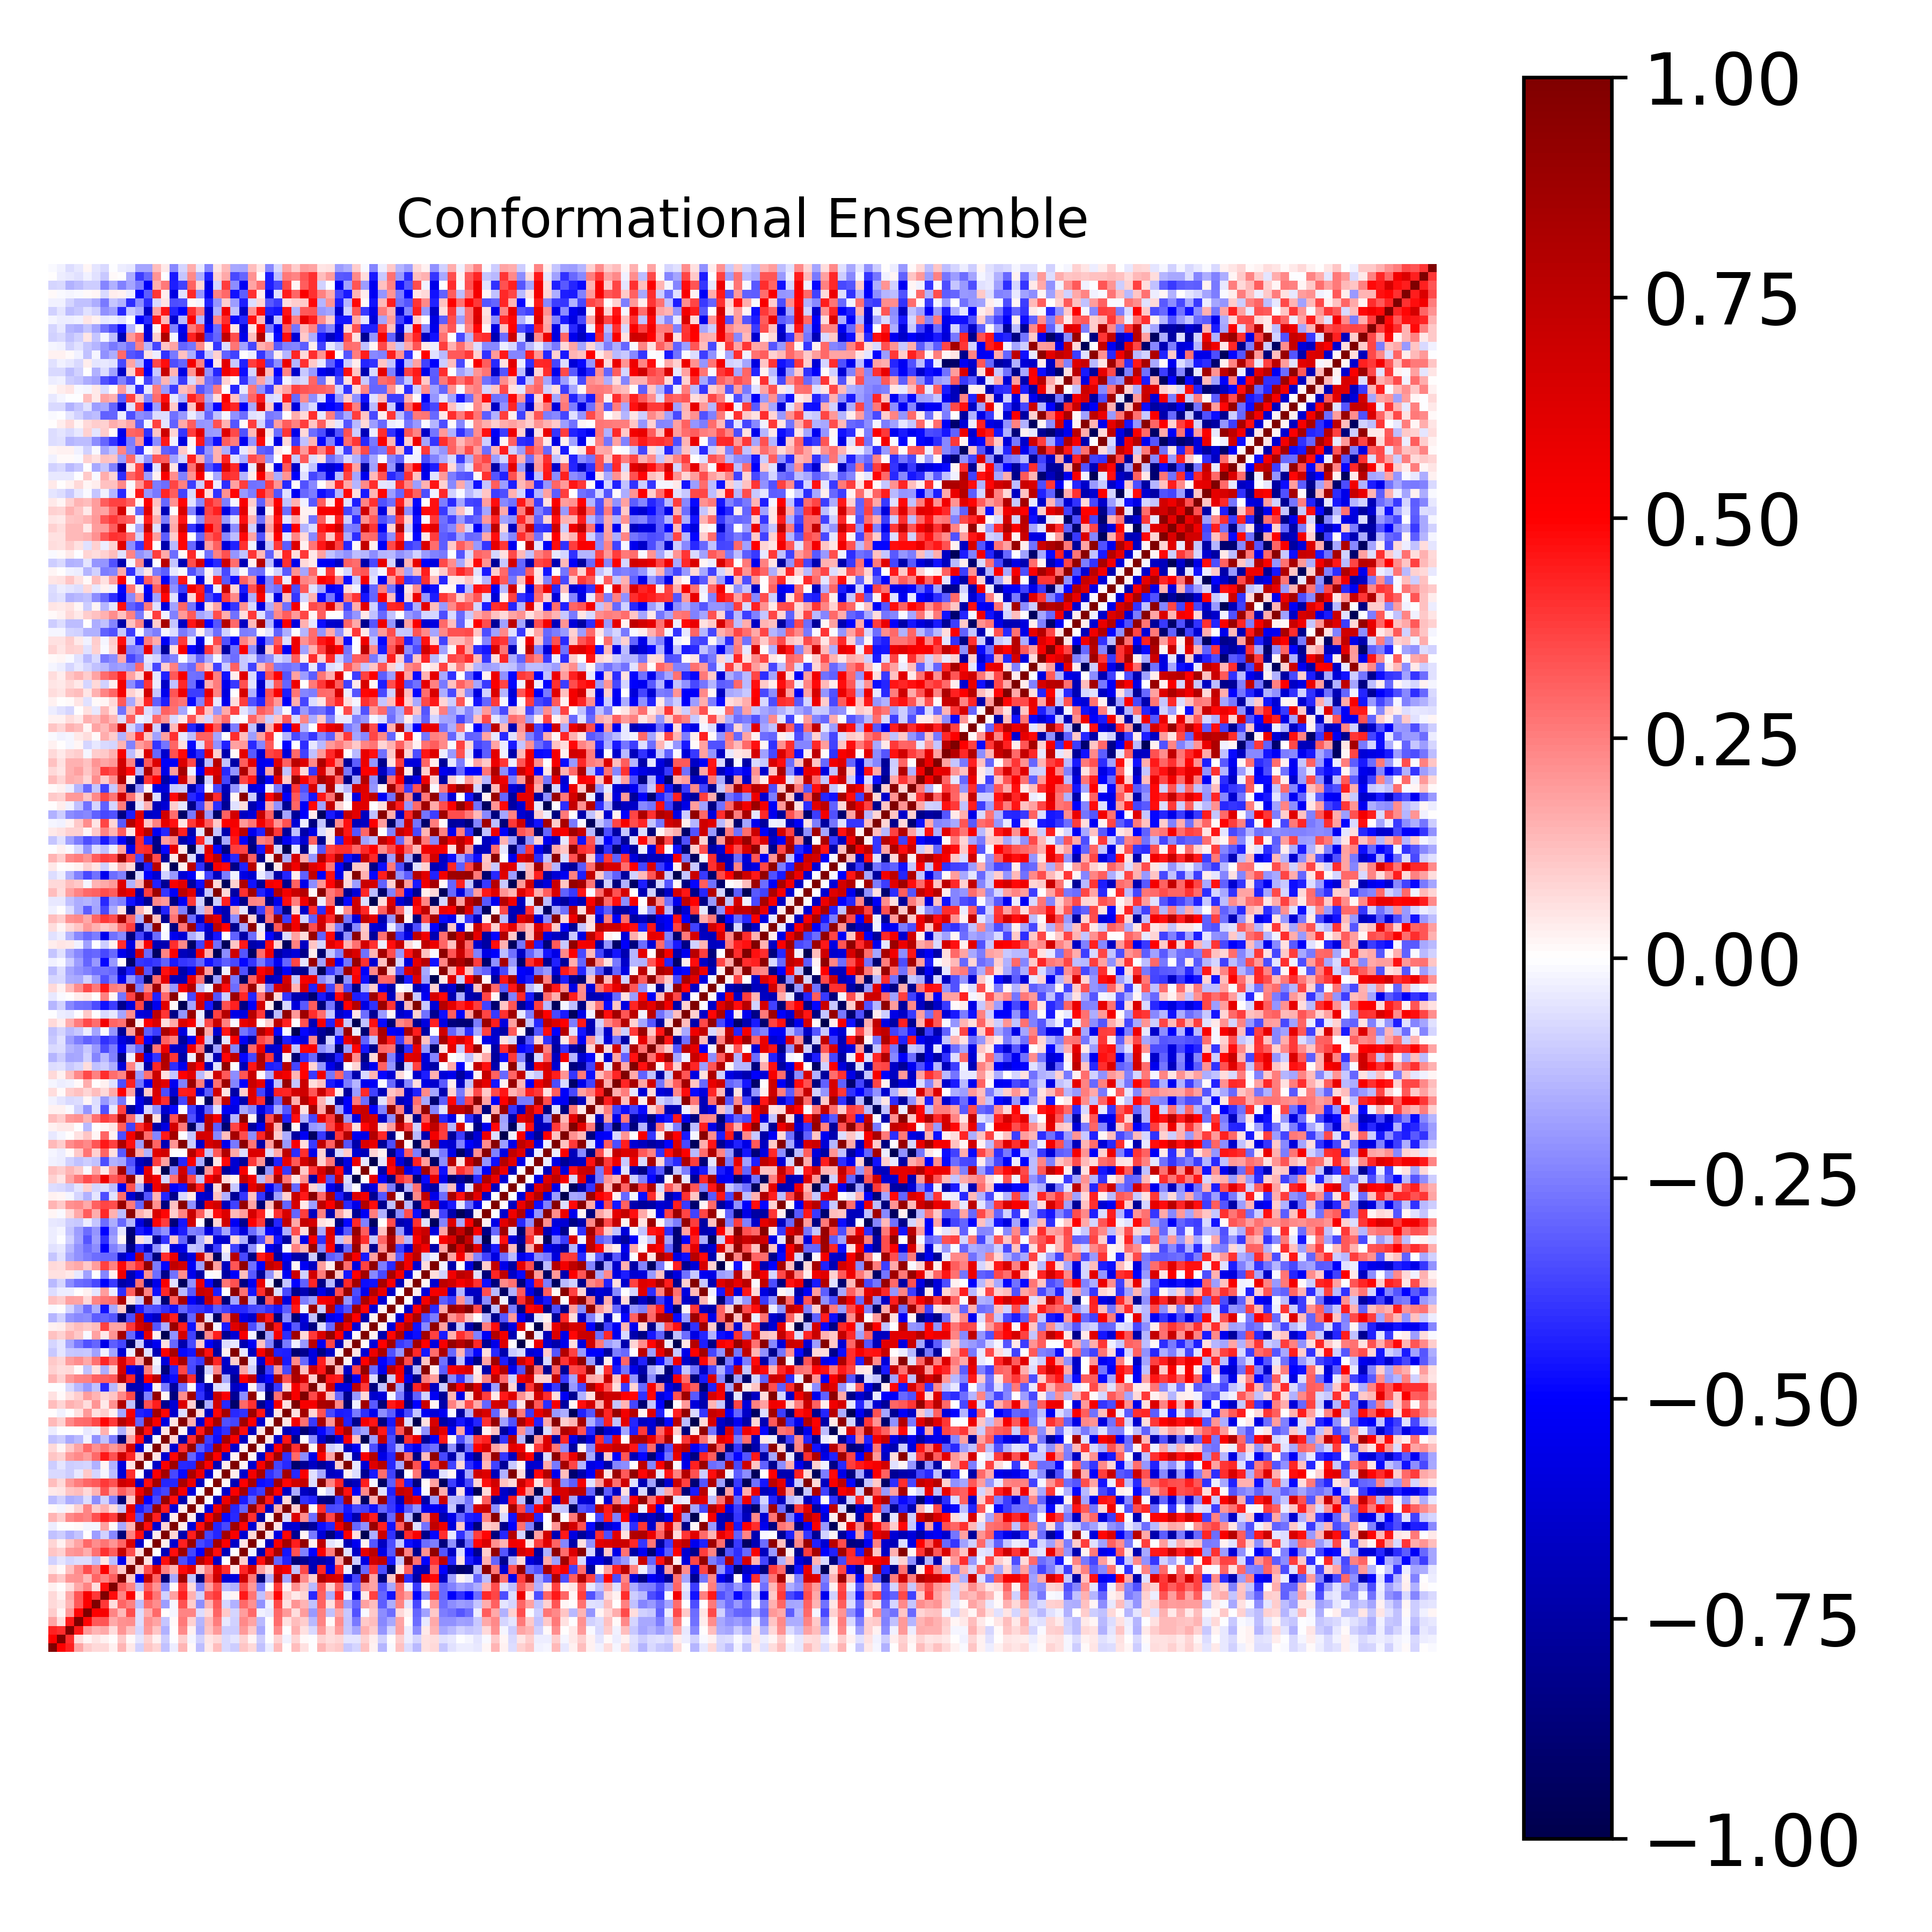

The table this chart was drawn from, first rows:
1.000000000000000000e+00, 5.008695883980481822e-01, 4.312160402878200127e-01, 1.788969896051028075e-01, 1.014211787464951303e-01, 7.549805439789150641e-02, 7.399867691133678316e-02, 2.766623064594115125e-02, 1.420159768507585074e-01, 4.511282362918143940e-02, -9.223392971170205068e-02, 1.135295300569974103e-01, 7.839280444296986561e-02, -1.205680094119213203e-01, -3.457074078564344871e-02, 1.439526418096713223e-01, 1.506555813313158708e-02, -1.325042848874126988e-01, 4.469922771213716978e-02, 1.301039539122323674e-01, -7.134472706892200367e-02, -9.753637410624159398e-02, 1.094026188538231442e-01, 7.065631127460225702e-02
5.008695883980481822e-01, 1.000000000000000000e+00, 4.123284956470720242e-01, 6.700184636758006740e-02, 1.930214962312775881e-02, 4.790062126662645442e-02, 2.397077493434559073e-02, 5.151029575270600798e-03, 1.046249381267170681e-01, 8.447820189945200176e-03, -4.828894703539230587e-02, 9.026421971254777743e-02, 2.594731911934643892e-02, -9.567877743279566694e-02, -2.331711248963447714e-03, 9.820521826929255738e-02, -2.098389228576678575e-02, -9.140993569624790427e-02, 5.164084239345294314e-02, 7.340466485694707721e-02, -7.508751706397866210e-02, -5.231113407700644508e-02, 8.738103107312789053e-02, 2.050696878943408796e-02
4.312160402878200127e-01, 4.123284956470720242e-01, 1.000000000000000000e+00, 4.516689045132845082e-01, 2.029858794721120518e-01, 1.443845105562102937e-01, 1.696316501372081564e-01, 6.451763350756029025e-02, 2.043778936157384096e-01, 1.209524939441797425e-01, -8.507687007283434855e-02, 1.958021299033913531e-01, 1.160630543594255021e-01, -1.546649311645321434e-01, 2.453299104210034196e-03, 2.301314526303591679e-01, 2.366805340479434527e-02, -1.639768851484197654e-01, 1.123350017756109265e-01, 1.978298360303687442e-01, -9.860527250362281781e-02, -9.949972221263675420e-02, 2.022728608184724275e-01, 1.074765296552297050e-01
1.788969896051028075e-01, 6.700184636758006740e-02, 4.516689045132845082e-01, 1.000000000000000000e+00, 4.843915524291586561e-01, 3.244032879915834111e-01, 3.326068886549280457e-01, 1.712129455835338376e-01, 2.151033597137019804e-01, 2.212876377531887151e-01, -7.019938792144489459e-02, 2.164309825062507298e-01, 1.786746983192632199e-01, -1.168013397350443211e-01, 1.481388689794595030e-02, 2.637315424786581541e-01, 8.992546723056374369e-02, -1.409874023344802052e-01, 1.285192359088041525e-01, 2.510491786377392343e-01, -4.495592256945676879e-02, -8.944993643184022403e-02, 2.324769975907832742e-01, 1.730555009801719724e-01
1.014211787464951303e-01, 1.930214962312775881e-02, 2.029858794721120518e-01, 4.843915524291586561e-01, 1.000000000000000000e+00, 5.041614233854673222e-01, 5.306881220375919694e-01, 2.369548788955523899e-01, 1.365077330228440522e-01, 3.445354203073177635e-01, -6.413114014473403346e-02, 1.571344239639945461e-01, 2.891040410657902404e-01, 4.339510458043470756e-03, -1.612198468719400549e-02, 2.417536909949588586e-01, 2.353296020045282932e-01, -6.510185517733739491e-02, 7.098619510211727490e-02, 2.999361478594785857e-01, 1.071709190776080067e-01, -8.114163884962682927e-02, 1.915181214651657804e-01, 2.911279844454748855e-01
7.549805439789150641e-02, 4.790062126662645442e-02, 1.443845105562102937e-01, 3.244032879915834111e-01, 5.041614233854673222e-01, 1.000000000000000000e+00, 3.886211718478679855e-01, 6.718779095870890117e-02, 2.981675156618244782e-01, 2.431286852064227511e-01, -1.311442081868639253e-01, 2.750176299728631091e-01, 2.220483570713402410e-01, -1.897774465340379413e-01, -1.697164887309101852e-02, 3.398392971554654030e-01, 9.988019618469440308e-02, -2.234709764231337659e-01, 1.415290640138313349e-01, 3.246825025551734467e-01, -8.444458759257061908e-02, -1.550988003586833974e-01, 2.901250563759026901e-01, 2.145311673692104903e-01
7.399867691133678316e-02, 2.397077493434559073e-02, 1.696316501372081564e-01, 3.326068886549280457e-01, 5.306881220375919694e-01, 3.886211718478679855e-01, 1.000000000000000000e+00, 4.706906688546538819e-01, 2.354881853338353370e-01, 5.027075729024300665e-01, 5.397943097650298450e-02, 4.021345007937071614e-01, 2.710314248983682894e-01, -8.643041696370097615e-02, 1.835868569478910917e-01, 4.352496881755993918e-01, 1.546760321791404713e-01, -9.243660332018290016e-02, 3.302787320892167644e-01, 3.845238888513192732e-01, -1.984416774238626988e-02, 1.618037977817040132e-02, 4.483043283656933942e-01, 2.680735097402802691e-01
2.766623064594115125e-02, 5.151029575270600798e-03, 6.451763350756029025e-02, 1.712129455835338376e-01, 2.369548788955523899e-01, 6.718779095870890117e-02, 4.706906688546538819e-01, 1.000000000000000000e+00, 3.200287685351575484e-01, 2.365568843581988268e-01, -1.273315089784076981e-01, 3.138885893554572148e-01, 2.083437319453481096e-01, -2.306824102579291824e-01, 9.547234996393719197e-03, 3.793765726561751928e-01, 6.813968035059841943e-02, -2.470514413473588189e-01, 1.851227995785752478e-01, 3.368061768787736776e-01, -1.279925711940789190e-01, -1.524511742881462795e-01, 3.384743441604343706e-01, 2.015153609095255982e-01
1.420159768507585074e-01, 1.046249381267170681e-01, 2.043778936157384096e-01, 2.151033597137019804e-01, 1.365077330228440522e-01, 2.981675156618244782e-01, 2.354881853338353370e-01, 3.200287685351575484e-01, 1.000000000000000000e+00, 1.034802871706475003e-01, -5.432118761164997922e-01, 7.268116790986063336e-01, 3.038854071459498041e-01, -8.697210293556200122e-01, -1.655753452989231489e-01, 8.599375184640851710e-01, -1.096783985318518367e-01, -8.785123913254596628e-01, 3.198073619380787935e-01, 6.922768695604524236e-01, -6.125282071639878145e-01, -5.912554646173112660e-01, 6.901853500133040553e-01, 2.617236361447243809e-01
4.511282362918143940e-02, 8.447820189945200176e-03, 1.209524939441797425e-01, 2.212876377531887151e-01, 3.445354203073177635e-01, 2.431286852064227511e-01, 5.027075729024300665e-01, 2.365568843581988268e-01, 1.034802871706475003e-01, 1.000000000000000000e+00, 9.582164884352473155e-02, 3.440349058438553764e-01, 6.478006296659509777e-01, 2.436777765711974630e-01, 1.454392050305356177e-01, 4.799946451576023176e-01, 6.058689305790798674e-01, 1.028005061539800785e-01, 2.489505499926042142e-01, 6.175976764165076460e-01, 4.064850956730950982e-01, 5.273850873190605304e-02, 4.266244929365544669e-01, 6.580530819805258114e-01
-9.223392971170205068e-02, -4.828894703539230587e-02, -8.507687007283434855e-02, -7.019938792144489459e-02, -6.413114014473403346e-02, -1.311442081868639253e-01, 5.397943097650298450e-02, -1.273315089784076981e-01, -5.432118761164997922e-01, 9.582164884352473155e-02, 1.000000000000000000e+00, 6.068383591291333368e-02, -6.474217290583745843e-01, 4.692664037972760216e-01, 8.992818629967517241e-01, -3.489644178831792232e-01, -4.389799756725701885e-01, 7.891195732882083647e-01, 5.690269254893440820e-01, -6.495174634069990072e-01, -5.814951511170743381e-03, 9.845500088105417769e-01, 9.534190215412338687e-02, -6.197029132504991988e-01
1.135295300569974103e-01, 9.026421971254777743e-02, 1.958021299033913531e-01, 2.164309825062507298e-01, 1.571344239639945461e-01, 2.750176299728631091e-01, 4.021345007937071614e-01, 3.138885893554572148e-01, 7.268116790986063336e-01, 3.440349058438553764e-01, 6.068383591291333368e-02, 1.000000000000000000e+00, 2.270463217117615028e-03, -6.928547644222547985e-01, 4.694260516224235680e-01, 8.781242712093778602e-01, -3.610483512063887290e-01, -4.925227147130017413e-01, 8.426109967725479155e-01, 4.734758670967737504e-01, -6.948829054548237849e-01, -5.687133494819686559e-03, 9.817705757113878162e-01, -2.730384182398249218e-02
7.839280444296986561e-02, 2.594731911934643892e-02, 1.160630543594255021e-01, 1.786746983192632199e-01, 2.891040410657902404e-01, 2.220483570713402410e-01, 2.710314248983682894e-01, 2.083437319453481096e-01, 3.038854071459498041e-01, 6.478006296659509777e-01, -6.474217290583745843e-01, 2.270463217117615028e-03, 1.000000000000000000e+00, 3.166020367172029532e-02, -6.301658338738965748e-01, 4.350962347168864652e-01, 8.980155681623572805e-01, -3.571545217700585195e-01, -3.986029384441251988e-01, 8.566664594931633347e-01, 5.049628845448956849e-01, -6.520299945154055532e-01, 5.030084167026557113e-02, 9.875771613750790046e-01
-1.205680094119213203e-01, -9.567877743279566694e-02, -1.546649311645321434e-01, -1.168013397350443211e-01, 4.339510458043470756e-03, -1.897774465340379413e-01, -8.643041696370097615e-02, -2.306824102579291824e-01, -8.697210293556200122e-01, 2.436777765711974630e-01, 4.692664037972760216e-01, -6.928547644222547985e-01, 3.166020367172029532e-02, 1.000000000000000000e+00, 8.435451113435780968e-02, -7.200033196538693225e-01, 4.437144252455099691e-01, 8.959224885192857979e-01, -3.635855086756200061e-01, -4.223523471730452616e-01, 8.557780018052175697e-01, 5.163006710308056801e-01, -6.285254727794526985e-01, 7.503771687194325801e-02
-3.457074078564344871e-02, -2.331711248963447714e-03, 2.453299104210034196e-03, 1.481388689794595030e-02, -1.612198468719400549e-02, -1.697164887309101852e-02, 1.835868569478910917e-01, 9.547234996393719197e-03, -1.655753452989231489e-01, 1.454392050305356177e-01, 8.992818629967517241e-01, 4.694260516224235680e-01, -6.301658338738965748e-01, 8.435451113435780968e-02, 1.000000000000000000e+00, 3.796404015820133843e-02, -6.070606180184894285e-01, 4.722610649243011438e-01, 8.607140497241979604e-01, -4.220651740414708697e-01, -3.526579231330806974e-01, 8.682301621234637112e-01, 4.850484731972195540e-01, -6.229499829147632228e-01
1.439526418096713223e-01, 9.820521826929255738e-02, 2.301314526303591679e-01, 2.637315424786581541e-01, 2.417536909949588586e-01, 3.398392971554654030e-01, 4.352496881755993918e-01, 3.793765726561751928e-01, 8.599375184640851710e-01, 4.799946451576023176e-01, -3.489644178831792232e-01, 8.781242712093778602e-01, 4.350962347168864652e-01, -7.200033196538693225e-01, 3.796404015820133843e-02, 1.000000000000000000e+00, 3.225150348555110014e-02, -7.262476039066857458e-01, 5.173776210219408478e-01, 8.222468784980225820e-01, -4.803445070828378238e-01, -4.156696971947618224e-01, 8.800794836906279395e-01, 4.007613214646482680e-01
1.506555813313158708e-02, -2.098389228576678575e-02, 2.366805340479434527e-02, 8.992546723056374369e-02, 2.353296020045282932e-01, 9.988019618469440308e-02, 1.546760321791404713e-01, 6.813968035059841943e-02, -1.096783985318518367e-01, 6.058689305790798674e-01, -4.389799756725701885e-01, -3.610483512063887290e-01, 8.980155681623572805e-01, 4.437144252455099691e-01, -6.070606180184894285e-01, 3.225150348555110014e-02, 1.000000000000000000e+00, 3.392371428913127512e-02, -5.978213637540497061e-01, 5.643498474164868606e-01, 8.248819019848208089e-01, -4.219045429043802864e-01, -2.991616465274270498e-01, 9.124280211963389231e-01
-1.325042848874126988e-01, -9.140993569624790427e-02, -1.639768851484197654e-01, -1.409874023344802052e-01, -6.510185517733739491e-02, -2.234709764231337659e-01, -9.243660332018290016e-02, -2.470514413473588189e-01, -8.785123913254596628e-01, 1.028005061539800785e-01, 7.891195732882083647e-01, -4.925227147130017413e-01, -3.571545217700585195e-01, 8.959224885192857979e-01, 4.722610649243011438e-01, -7.262476039066857458e-01, 3.392371428913127512e-02, 1.000000000000000000e+00, -1.332898564808648531e-02, -6.785778516454679110e-01, 5.548415325274664855e-01, 8.289354299948905602e-01, -4.464079974322461286e-01, -3.178010269372728014e-01
4.469922771213716978e-02, 5.164084239345294314e-02, 1.123350017756109265e-01, 1.285192359088041525e-01, 7.098619510211727490e-02, 1.415290640138313349e-01, 3.302787320892167644e-01, 1.851227995785752478e-01, 3.198073619380787935e-01, 2.489505499926042142e-01, 5.690269254893440820e-01, 8.426109967725479155e-01, -3.986029384441251988e-01, -3.635855086756200061e-01, 8.607140497241979604e-01, 5.173776210219408478e-01, -5.978213637540497061e-01, -1.332898564808648531e-02, 1.000000000000000000e+00, 4.904394160625041767e-04, -6.361842409885429817e-01, 5.118870427955592994e-01, 8.486333688367739825e-01, -4.151564359008902416e-01
1.301039539122323674e-01, 7.340466485694707721e-02, 1.978298360303687442e-01, 2.510491786377392343e-01, 2.999361478594785857e-01, 3.246825025551734467e-01, 3.845238888513192732e-01, 3.368061768787736776e-01, 6.922768695604524236e-01, 6.175976764165076460e-01, -6.495174634069990072e-01, 4.734758670967737504e-01, 8.566664594931633347e-01, -4.223523471730452616e-01, -4.220651740414708697e-01, 8.222468784980225820e-01, 5.643498474164868606e-01, -6.785778516454679110e-01, 4.904394160625041767e-04, 1.000000000000000000e+00, 1.953373663730613788e-02, -6.957606574174406422e-01, 5.008171598785248202e-01, 8.369904503411565999e-01
-7.134472706892200367e-02, -7.508751706397866210e-02, -9.860527250362281781e-02, -4.495592256945676879e-02, 1.071709190776080067e-01, -8.444458759257061908e-02, -1.984416774238626988e-02, -1.279925711940789190e-01, -6.125282071639878145e-01, 4.064850956730950982e-01, -5.814951511170743381e-03, -6.948829054548237849e-01, 5.049628845448956849e-01, 8.557780018052175697e-01, -3.526579231330806974e-01, -4.803445070828378238e-01, 8.248819019848208089e-01, 5.548415325274664855e-01, -6.361842409885429817e-01, 1.953373663730613788e-02, 1.000000000000000000e+00, 3.863657240757178285e-02, -6.336487336581860808e-01, 5.423083295320439978e-01
-9.753637410624159398e-02, -5.231113407700644508e-02, -9.949972221263675420e-02, -8.944993643184022403e-02, -8.114163884962682927e-02, -1.550988003586833974e-01, 1.618037977817040132e-02, -1.524511742881462795e-01, -5.912554646173112660e-01, 5.273850873190605304e-02, 9.845500088105417769e-01, -5.687133494819686559e-03, -6.520299945154055532e-01, 5.163006710308056801e-01, 8.682301621234637112e-01, -4.156696971947618224e-01, -4.219045429043802864e-01, 8.289354299948905602e-01, 5.118870427955592994e-01, -6.957606574174406422e-01, 3.863657240757178285e-02, 1.000000000000000000e+00, 2.123548635071482657e-02, -6.338322213550779960e-01
1.094026188538231442e-01, 8.738103107312789053e-02, 2.022728608184724275e-01, 2.324769975907832742e-01, 1.915181214651657804e-01, 2.901250563759026901e-01, 4.483043283656933942e-01, 3.384743441604343706e-01, 6.901853500133040553e-01, 4.266244929365544669e-01, 9.534190215412338687e-02, 9.817705757113878162e-01, 5.030084167026557113e-02, -6.285254727794526985e-01, 4.850484731972195540e-01, 8.800794836906279395e-01, -2.991616465274270498e-01, -4.464079974322461286e-01, 8.486333688367739825e-01, 5.008171598785248202e-01, -6.336487336581860808e-01, 2.123548635071482657e-02, 1.000000000000000000e+00, 2.042981917605220243e-02
7.065631127460225702e-02, 2.050696878943408796e-02, 1.074765296552297050e-01, 1.730555009801719724e-01, 2.911279844454748855e-01, 2.145311673692104903e-01, 2.680735097402802691e-01, 2.015153609095255982e-01, 2.617236361447243809e-01, 6.580530819805258114e-01, -6.197029132504991988e-01, -2.730384182398249218e-02, 9.875771613750790046e-01, 7.503771687194325801e-02, -6.229499829147632228e-01, 4.007613214646482680e-01, 9.124280211963389231e-01, -3.178010269372728014e-01, -4.151564359008902416e-01, 8.369904503411565999e-01, 5.423083295320439978e-01, -6.338322213550779960e-01, 2.042981917605220243e-02, 1.000000000000000000e+00
-1.243397700309644971e-01, -9.779702773395322624e-02, -1.703951480759877679e-01, -1.395891890099322796e-01, -2.519373920611793147e-02, -2.139328416022495682e-01, -1.245801597281021994e-01, -2.540529844957596373e-01, -8.819688286137727928e-01, 1.823331724192499281e-01, 4.695751345926284515e-01, -7.157909615789453950e-01, -1.127403820814792262e-02, 9.876626908653736159e-01, 8.112017026740976633e-02, -7.555234446005484328e-01, 4.064815421072623391e-01, 9.001240654733032587e-01, -3.799384470984387696e-01, -4.694079269425233125e-01, 8.404983811325947851e-01, 5.245981596151378934e-01, -6.674726537602434506e-01, 2.879403966824372815e-02
-3.574003162184582333e-02, -2.953404915484233312e-03, -3.176364363569954621e-03, 1.880198267829617234e-03, -4.122036224058642229e-02, -2.721250019426130554e-02, 1.532011359184994315e-01, 1.207415717916676288e-03, -1.560932484120964581e-01, 7.565875279938717723e-02, 8.871392917282117097e-01, 4.619090263392470197e-01, -6.753069141216493376e-01, 5.025241544482421385e-02, 9.882854696321776711e-01, 2.197592634735220582e-02, -6.584102427600265761e-01, 4.505518430632250437e-01, 8.568848181664306951e-01, -4.580010470958632562e-01, -4.006047260876814398e-01, 8.640576972766554897e-01, 4.750424668137170903e-01, -6.775905132733741620e-01
1.382043389283694745e-01, 9.190637091726737429e-02, 2.307477601282632573e-01, 2.822543538307030198e-01, 2.894041181145250996e-01, 3.547475860916686763e-01, 4.871991545969390214e-01, 3.877054352385586600e-01, 7.823466979364722684e-01, 6.194712246165697822e-01, -2.970538273893886250e-01, 8.387730301875278016e-01, 5.207634175706091773e-01, -5.856640016170530094e-01, 5.456195521536540138e-02, 9.751774251046241293e-01, 1.572481607682313098e-01, -6.251295281630186995e-01, 4.991392518770975117e-01, 8.564781790404016881e-01, -3.402734659401307482e-01, -3.670402118770547117e-01, 8.636474255003742106e-01, 4.960415159905406379e-01
3.005648634892836308e-03, -2.694913344868351060e-02, -7.591107269493359202e-04, 5.640619598058631279e-02, 2.008100336302398869e-01, 5.833767750884113340e-02, 9.459767799779290887e-02, 2.588560778497981524e-02, -1.787523911731997150e-01, 5.270243701113936918e-01, -4.371392012734214294e-01, -4.551425192089215144e-01, 8.521814421848663557e-01, 4.880590297018042589e-01, -6.397511762263707880e-01, -6.588241944506564862e-02, 9.842962319027092066e-01, 7.558980262376693848e-02, -6.704546617407715070e-01, 4.860020074965251125e-01, 8.580710095496647538e-01, -4.149673424747165607e-01, -4.004412716191828037e-01, 8.753462991457010567e-01
1.288161191370373049e-01, 8.454549624635769589e-02, 1.487775581485679122e-01, 1.282499244487864953e-01, 6.789490163857679617e-02, 2.040637345289656457e-01, 4.509239524412703842e-02, 2.132266101940907543e-01, 8.083949054620094277e-01, -1.210274228536088459e-01, -8.764119454751450045e-01, 3.384776761842013260e-01, 4.392802574760114598e-01, -8.067799129970927297e-01, -6.168702037141962080e-01, 6.299738024751395660e-01, 9.003600559625868360e-02, -9.735227741153729131e-01, -1.635424142252217827e-01, 6.816205482667585525e-01, -4.198392930450641214e-01, -9.081420942180921108e-01, 2.944930060830819318e-01, 4.051592825800572339e-01
5.895087091668941431e-02, 1.281201174153291655e-02, 6.198855441715862141e-02, 9.957810393401425597e-02, 1.886227443381087165e-01, 1.422386446802551829e-01, 8.108436316988736070e-02, 1.163853262885794493e-01, 2.290288183294456326e-01, 3.550115825961616678e-01, -8.005413463057726720e-01, -2.437057737253194856e-01, 9.168371273637135888e-01, 2.276617586502709470e-02, -8.525613883134326443e-01, 2.254221116806770786e-01, 8.646194224525044492e-01, -4.061078104451227300e-01, -6.655832922993869527e-01, 7.189236848427257298e-01, 5.195672326608750113e-01, -7.933960057773126184e-01, -2.197099409416655158e-01, 9.156275935364545093e-01
-6.796116396869421490e-03, -6.771469725795560383e-03, -7.193650076822943884e-02, -1.389431294586638554e-01, -1.961235556850738637e-01, -1.221399115959626441e-01, -4.177569974804543618e-01, -1.374409739282270726e-01, 9.215733185080950129e-02, -7.039190689473295848e-01, -6.914944084935870094e-01, -4.932610825477685146e-01, 2.612544145656606545e-02, -2.631679231227165294e-01, -7.713867831696800126e-01, -2.823130395056778208e-01, 1.478629462323234264e-02, -4.356581831143950811e-01, -7.192843242163654560e-01, -6.843973051035986965e-02, -5.773368132190243723e-02, -6.562643527722074044e-01, -5.586367838951988851e-01, 1.729302820354764597e-02
1.428010324922544261e-01, 8.669001633981530952e-02, 2.010578645165339295e-01, 2.346498079012696858e-01, 2.425636660417303803e-01, 3.106105300253486634e-01, 3.107899181042108050e-01, 3.271621997680717042e-01, 8.001342311370992499e-01, 4.234265653730225898e-01, -7.417015760650309542e-01, 5.100828899378295755e-01, 7.519012541487395396e-01, -6.063371874889564861e-01, -4.698461922410274716e-01, 8.451453533805843854e-01, 4.070280500318916861e-01, -8.293740886492606545e-01, 1.914746644610374133e-03, 9.602717816769628101e-01, -1.667995515111376781e-01, -7.889020049532929901e-01, 5.140338374234496577e-01, 7.247510543258234295e-01
8.649948212150927740e-02, 6.567004741349671826e-02, 7.232768719632214072e-02, 9.285541756555645843e-03, -1.223849347752682670e-01, 5.857952173426875242e-02, -1.622083846663562867e-01, 8.948021078804632711e-02, 6.660260021210513415e-01, -5.623293894143646110e-01, -6.655989389244421073e-01, 2.513583089687270178e-01, -5.262300724976055888e-02, -8.595982514529516560e-01, -4.284572355224529061e-01, 3.613073218437876655e-01, -3.539833037963712181e-01, -8.598644684526236537e-01, -8.411689841583314120e-02, 2.371779589486460449e-01, -6.773204839475633898e-01, -6.830187543746744083e-01, 1.722857397740551189e-01, -8.847844991871108011e-02
1.034470865592437699e-01, 8.359602738929713950e-02, 1.876068941537164525e-01, 2.201851984247078509e-01, 1.700074933091462182e-01, 2.751393377314946265e-01, 4.275619392365556104e-01, 3.064978641036345541e-01, 6.449205437574565547e-01, 4.052984703792614218e-01, 1.721589939444094497e-01, 9.752016957358350391e-01, -2.042908513457310574e-02, -5.962686737564414363e-01, 5.518456000799750738e-01, 8.358276916765128295e-01, -3.508538303583543794e-01, -3.840764073295133141e-01, 8.839016157838900378e-01, 4.285103820655526974e-01, -6.424848908786061630e-01, 9.957320646946951626e-02, 9.814468832288131273e-01, -4.736480791345710345e-02
-1.049899631017781887e-01, -5.427822220199352704e-02, -1.087307157279766845e-01, -1.142932489542848457e-01, -1.056236113951999206e-01, -1.809712800144783751e-01, -2.947147294121559361e-02, -1.784087644503719872e-01, -6.190392514767264487e-01, -3.309871678252380295e-02, 9.708372854658487983e-01, -6.197922068047981292e-02, -6.989186011047479052e-01, 5.150487328312017832e-01, 8.382759352374866690e-01, -4.765824781218460648e-01, -4.553259376328138153e-01, 8.299997714338835930e-01, 4.641836073052456602e-01, -7.524842019911627267e-01, 2.825220974953536468e-02, 9.835751582573107887e-01, -3.957118822493218419e-02, -6.769502103484007494e-01
-8.378498657746720479e-02, -4.836981263354717120e-02, -1.731507532376433678e-01, -2.617471360408279990e-01, -3.410226763718164911e-01, -3.026017061279374643e-01, -5.548371630115346287e-01, -3.135661235501220334e-01, -3.627899550111768900e-01, -9.157437476765143414e-01, -9.539447546812132583e-02, -6.519488974677747350e-01, -5.316312535822804719e-01, 6.220455887294672193e-02, -2.929950295628478973e-01, -7.212275754457604382e-01, -3.592740498497692392e-01, 1.021328280096308466e-01, -5.187579725896906968e-01, -6.827148603308353936e-01, -7.012403497255133289e-02, -3.991697569870449047e-02, -7.178900936928999110e-01, -5.273784036954657362e-01
1.216690121999365881e-01, 9.346486337861201199e-02, 1.487145382310136044e-01, 1.062477445995376468e-01, -1.446920325696482955e-02, 1.821774524849527621e-01, 4.002979278642118666e-02, 2.041247707853348081e-01, 8.559263748230355739e-01, -2.909596232722539422e-01, -5.721168009331232263e-01, 5.912562062878966573e-01, 2.373331503491504790e-02, -9.814505395511056163e-01, -2.180158591272101098e-01, 6.693005626509416217e-01, -3.746630247257404234e-01, -9.317745065496301216e-01, 2.294048160734151742e-01, 4.388375582648579853e-01, -8.005388103192517812e-01, -6.156544022947196826e-01, 5.280957545799764841e-01, -1.872610392669099913e-02
2.601583416959648079e-02, 3.255338858016222636e-02, 9.675253984658555018e-02, 1.292247347400481139e-01, 1.053240260938341083e-01, 1.322496167681723733e-01, 3.682767790960401744e-01, 1.732951188843428192e-01, 1.769837703713769694e-01, 3.896811684586196645e-01, 6.720025904057403965e-01, 7.625880387156751539e-01, -3.359112315118709113e-01, -1.639712025038742860e-01, 9.026314218988730209e-01, 4.401523894395096836e-01, -4.660713306884056162e-01, 1.609585267103278983e-01, 9.685275641237537370e-01, -1.647916158408996995e-02, -4.496366099274176076e-01, 6.191739455529787772e-01, 7.881822871873535030e-01, -3.443917608302053956e-01
-1.444940598044946178e-01, -8.896948636657389664e-02, -2.059172410692019228e-01, -2.312420514861525944e-01, -2.233167844072876107e-01, -3.155923013061221472e-01, -3.006737174746647034e-01, -3.349027637819020353e-01, -8.556971931125256781e-01, -3.458777056177942399e-01, 7.386918581318817623e-01, -5.684913838047350731e-01, -6.718587179473067827e-01, 7.000016199156567920e-01, 4.338356570349417018e-01, -8.737370087703811850e-01, -2.973656756422932146e-01, 8.848798568087017369e-01, -6.089111297921303428e-02, -9.306101284857815070e-01, 2.834336932209764459e-01, 7.886986707757822623e-01, -5.638701581458998024e-01, -6.409595155733128768e-01
-1.013175035118680720e-02, 2.837114931157336522e-03, -7.930614221283951992e-02, -1.717455543848610822e-01, -2.870181692229442638e-01, -1.637306381773274699e-01, -4.666773722753554954e-01, -1.698923550472215271e-01, 1.061959589434006423e-01, -9.069984129861516919e-01, -4.518441224210983376e-01, -3.339237547509251169e-01, -3.486155199823075534e-01, -4.011362151391967834e-01, -4.685476767451396962e-01, -3.009595790533177717e-01, -3.880803813174584782e-01, -3.954529770625704876e-01, -4.369391668032513998e-01, -3.132088336737367529e-01, -3.723751855274366473e-01, -4.219912368946330261e-01, -4.191054687447091087e-01, -3.641590629841326976e-01
1.191703984009763323e-01, 9.505469307722153038e-02, 1.855948148317483892e-01, 1.759492523975015599e-01, 7.317894138305627849e-02, 2.364819751708860107e-01, 2.715393601445532656e-01, 2.858460931222591150e-01, 8.147754660923200998e-01, 4.693917951211924733e-02, -1.085257308357699124e-01, 9.287450283997261691e-01, -1.061426227026218833e-01, -8.835653790804676166e-01, 3.142095906435063979e-01, 8.317571980727931358e-01, -5.104354427490948032e-01, -6.793312189906103304e-01, 7.296452037853954353e-01, 4.069077838683742843e-01, -8.709833563794961986e-01, -1.754783222006249810e-01, 8.966281189247856664e-01, -1.447179447870958757e-01
-6.346841911241449252e-02, -3.170868861215891260e-02, -3.444623798649450175e-02, 2.349346068995758529e-04, 2.712578353658812516e-02, -4.943887338213590055e-02, 1.929178668004184471e-01, -3.458895327354141042e-02, -4.104700678404656911e-01, 3.151907135455967457e-01, 9.553186897878325201e-01, 2.345442188007717810e-01, -4.718782245498715500e-01, 4.211184123056697648e-01, 9.249879898486462748e-01, -1.393129968554696618e-01, -3.253694328966774130e-01, 7.165377460242875474e-01, 6.748877073446598596e-01, -4.389568796514732862e-01, 7.522206282905506344e-03, 9.419027396939422259e-01, 2.781507474188448237e-01, -4.544841950238137640e-01
-1.343168982800239941e-01, -8.516706020994402326e-02, -2.262374893091141093e-01, -2.835909959904411304e-01, -3.039123220842345763e-01, -3.524814387075640432e-01, -5.038465188741774181e-01, -3.849280463173262445e-01, -7.425467708098448805e-01, -6.802449094301143973e-01, 2.746299076171373477e-01, -8.150495083887170367e-01, -5.606664224917763395e-01, 5.200988013841506552e-01, -5.843729931056020066e-02, -9.597468557604015293e-01, -2.173659217190855863e-01, 5.742697796117381959e-01, -4.845116380847019899e-01, -8.671724970915937192e-01, 2.685199885089464833e-01, 3.413553724820909685e-01, -8.443168360620337820e-01, -5.367331840669703480e-01
6.205665763174324917e-02, 5.633969514959392272e-02, 4.077770155951355308e-02, -3.938240636483589935e-02, -1.862997929515138318e-01, 3.905285292422640449e-03, -2.346896073400126237e-01, 2.433812337787807228e-02, 5.559669933464125302e-01, -7.103457031265878463e-01, -4.958559252205818058e-01, 2.163772418978094914e-01, -2.864161243881022112e-01, -8.240547044587610559e-01, -2.797252757915622001e-01, 2.235755831789736081e-01, -5.470571688773344654e-01, -7.367546738311784305e-01, -1.016112237420434099e-02, 1.324001236602786666e-02, -7.575638542903659900e-01, -5.072138081966596213e-01, 1.291192503392519786e-01, -3.205786388132481624e-01
7.360163798584209993e-02, 6.744394404773658425e-02, 1.469122328518870091e-01, 1.682651836719378791e-01, 1.085400178711860564e-01, 1.939035439005803163e-01, 3.729890258955438354e-01, 2.430627762301114936e-01, 4.772085865910717928e-01, 3.020361436383086629e-01, 4.017947291962361001e-01, 9.225732665565702373e-01, -2.552402975472159996e-01, -4.908959497617437773e-01, 7.416910682245207997e-01, 6.685202932498216510e-01, -5.195856770474361896e-01, -1.883722027789201114e-01, 9.703523028151543883e-01, 1.815077597835081102e-01, -6.719218770895387660e-01, 3.357854138021136303e-01, 9.264491763534447033e-01, -2.775219884529409597e-01
-1.157936707233329088e-01, -5.740426699862431759e-02, -1.674183610597596850e-01, -2.155563066647207815e-01, -2.521160288969048757e-01, -2.837047929727699036e-01, -2.908754545219252585e-01, -2.941610192315730621e-01, -6.509749591106018807e-01, -4.928988142415953733e-01, 7.460951219364595488e-01, -3.340223353124885386e-01, -8.558858439000976981e-01, 4.074979066256270155e-01, 5.584699036521719728e-01, -7.167934956405049851e-01, -5.881368019144012083e-01, 6.985843804597455797e-01, 1.574933399704248893e-01, -9.498145259191034251e-01, -6.181056065311202330e-02, 7.805239466201986387e-01, -3.523902459222699735e-01, -8.375861244334265043e-01
-5.514074672465519439e-02, -3.989357460758517077e-02, -1.376244034032525765e-01, -2.127856681744029199e-01, -2.778373104103428748e-01, -2.257504193033458562e-01, -5.141925626173147190e-01, -2.432407458141361833e-01, -1.851223673247316126e-01, -8.151518514195760234e-01, -4.261154816919030530e-01, -6.573630175797511299e-01, -2.131886130912852562e-01, -4.077290684998662734e-02, -5.985500645698265121e-01, -5.592178267286344040e-01, -1.059273624625841626e-01, -1.397144890809541851e-01, -7.081541706715329676e-01, -3.810453697765386893e-01, 1.641684607410266727e-02, -3.736336802999535855e-01, -7.201276397609874813e-01, -2.127308759036536934e-01
-3.418779034999398780e-02, -8.254894091746866431e-04, -8.669195913801487630e-02, -1.801683566113714552e-01, -3.299771919111016416e-01, -1.914533733441821373e-01, -3.995865376828086069e-01, -1.809300045051488726e-01, 2.215768249604682660e-02, -9.214194399877293495e-01, 5.844977855602470629e-02, -6.948012858645956358e-02, -7.846354577924683493e-01, -4.027591104330743854e-01, 1.042666804512041162e-01, -3.031909551425370775e-01, -8.183018270443310760e-01, -1.516483954733632844e-01, 5.910494068594399075e-02, -6.101056977199832421e-01, -6.448334550196516135e-01, 7.280782710337935226e-02, -1.538406538002958790e-01, -7.988608128644680839e-01
-3.578998287727273853e-02, -2.166429217483437086e-02, -1.135224976823468596e-01, -1.942736595012131140e-01, -2.847960303054333786e-01, -2.042776529370129157e-01, -4.985838296364352162e-01, -2.138639597286734473e-01, -4.640130707579514374e-02, -8.762432478700244998e-01, -4.500626794320551349e-01, -5.137018269072256560e-01, -2.815170181439544672e-01, -2.181698352445566313e-01, -5.503812627255634249e-01, -4.442950036089954313e-01, -2.439884343658932364e-01, -2.692780501128569925e-01, -5.924440464152387342e-01, -3.537644510056394132e-01, -1.721932960357905051e-01, -4.075465432008971156e-01, -5.885940434349981043e-01, -2.889840759820314076e-01
-4.060920865976910821e-02, -5.073056045393633390e-02, -9.724469245657285654e-02, -1.029099262822778527e-01, -3.411335677833083474e-02, -1.098844948793589460e-01, -2.817891911571723806e-01, -1.584127289713186948e-01, -2.949412037616703786e-01, -1.450296295478549213e-01, -5.850885648467599731e-01, -8.074228142733220759e-01, 4.872449001250102607e-01, 3.796791897788752146e-01, -8.677042489795895319e-01, -4.564846308871026714e-01, 6.755527222524446707e-01, 4.868388131589851398e-03, -9.840572671844098895e-01, 8.309441256319213820e-02, 6.821254156397057455e-01, -5.299335761970014325e-01, -8.049816480669274021e-01, 5.037521964322803081e-01
1.683512394255724798e-02, -7.989840248142405718e-03, 7.082669968721240494e-02, 1.653309863762643661e-01, 3.152559627671178144e-01, 1.626637196177623534e-01, 4.148474900514807495e-01, 1.559604459686715072e-01, -1.256620590259853731e-01, 9.409023171452826073e-01, 1.548758009397668278e-01, 9.856679437208674954e-02, 6.427821442731807000e-01, 4.907093895034015940e-01, 9.701769624158701477e-02, 2.405865266614073406e-01, 7.139107104562466555e-01, 3.132602127074141651e-01, 7.670485915505692587e-02, 4.744720558898520846e-01, 6.300910821274103846e-01, 1.397070229396985830e-01, 1.884197439837384802e-01, 6.611376291515057568e-01
1.433672743883836198e-01, 1.063792404242016737e-01, 2.183140010601404002e-01, 2.292553697645264565e-01, 1.670941820835483149e-01, 3.053928731756700432e-01, 3.605647552276373125e-01, 3.506155239152325409e-01, 8.937880244863860568e-01, 2.623554395836424913e-01, -3.029239262845688785e-01, 9.178083730025141662e-01, 2.128896895838736369e-01, -8.520429460388231346e-01, 1.172071317389864892e-01, 9.576738566012312770e-01, -2.133107467753376507e-01, -7.739082406293610328e-01, 5.968659513356001645e-01, 6.743306527191124111e-01, -6.907425092522037069e-01, -3.723474481691080307e-01, 9.017516396742297768e-01, 1.749279491754012483e-01
2.892867314043456178e-02, 1.608730035472366246e-02, -2.082784493599165385e-02, -8.442139541226365007e-02, -1.521905759400599967e-01, -5.041601484814312722e-02, -3.445311091298152162e-01, -6.084533665448984413e-02, 2.863559893976030390e-01, -6.223981905555983074e-01, -8.124875749816882209e-01, -3.298863030135523733e-01, 1.413458298160633064e-01, -4.279416976418249363e-01, -8.128876299177256737e-01, -7.440125214846440849e-02, 4.145157803463329904e-02, -6.184912787731183803e-01, -6.512812966320865593e-01, 1.222716534035122038e-01, -1.523153357632486271e-01, -7.876633389548683972e-01, -3.950733743274650323e-01, 1.237066039274489215e-01
-6.389419757026065794e-02, -7.063356609447522805e-02, -9.383153740236306606e-02, -4.923648177444572838e-02, 9.245909021467565991e-02, -8.438542404268217778e-02, -6.341681356824675764e-02, -1.290204667662926408e-01, -5.505854241246754821e-01, 3.382436753254154937e-01, -1.516165744795817671e-01, -7.342184401360984936e-01, 5.609744432148304760e-01, 7.838747953955788050e-01, -4.932977227609337545e-01, -4.662047901603864064e-01, 8.573085028721225687e-01, 4.417482993575289063e-01, -7.385219905973796628e-01, 7.412194792114172592e-02, 9.809946501166513233e-01, -1.038349656214553329e-01, -6.788613021474011466e-01, 5.942282914126034710e-01
8.918107225206092781e-02, 5.256427695147584261e-02, 1.788408978115220704e-01, 2.638123065973537185e-01, 3.443698729455347274e-01, 3.024092785407234696e-01, 5.567986196536505172e-01, 3.217111509323967722e-01, 3.820954632660014116e-01, 9.139362239073950400e-01, 7.280251989765303133e-02, 6.582239276791876925e-01, 5.450565820688922924e-01, -7.965501058600465978e-02, 2.761180377869058011e-01, 7.356126513459877447e-01, 3.647593192332447276e-01, -1.247333454079027348e-01, 5.122815814199845885e-01, 7.002853602605145777e-01, 6.297977395623452490e-02, 1.688424817694706911e-02, 7.230137401094031135e-01, 5.396544813953969566e-01
1.220226645021572076e-01, 9.473873414411290717e-02, 1.483554665109317328e-01, 1.063093132657667167e-01, -1.084856576406085897e-02, 1.806964851903519464e-01, 4.321932402972266524e-02, 2.151768047886061241e-01, 8.601951606414619533e-01, -2.847311126009503535e-01, -5.972894444372828238e-01, 5.803445588316443748e-01, 5.080424891732204101e-02, -9.792361493607784073e-01, -2.456403165101528063e-01, 6.723181911317959170e-01, -3.479949129753709958e-01, -9.421902004090541016e-01, 2.058956678778567084e-01, 4.579954010786516094e-01, -7.820520797668326640e-01, -6.391440881615615410e-01, 5.181946658576436215e-01, 8.621252696238689353e-03
-2.866953196234242954e-02, -3.760709751643102894e-02, -9.306361795099693524e-02, -1.224674252171020772e-01, -9.403015380694890180e-02, -1.247092409627521409e-01, -3.486798057776449022e-01, -1.555609822998895442e-01, -1.763705436599567467e-01, -3.432900848843289388e-01, -6.803377974321622723e-01, -7.596344428178112285e-01, 3.803066014425754426e-01, 1.829276087089926617e-01, -9.124340973949459643e-01, -4.228700978390674825e-01, 5.108545664938661801e-01, -1.566122410451624425e-01, -9.743475117521045448e-01, 5.117506164225688742e-02, 4.831472165819934994e-01, -6.267630641158318250e-01, -7.799030766269561266e-01, 3.884166422295529664e-01
-1.727449075054767608e-02, -3.708409726539452222e-02, 1.355129379624555805e-02, 1.039404384952174465e-01, 2.670199041696669218e-01, 8.824162278482360067e-02, 3.015446120921392303e-01, 6.237591712506651564e-02, -3.269424712850063086e-01, 8.419230349989301754e-01, 1.679199011915492590e-01, -1.540606800903303042e-01, 6.110549860554416179e-01, 6.758033804848424531e-01, 4.194870404485121461e-03, 2.616954362782945181e-04, 7.819078312541933862e-01, 4.612427952568087797e-01, -1.231717441176360534e-01, 3.245233679902491675e-01, 8.005571127560789924e-01, 1.713964915452521609e-01, -6.474661643732675109e-02, 6.384872582864169477e-01
1.390310822103803801e-01, 1.009810258147390838e-01, 2.258464179996766130e-01, 2.589847325053180049e-01, 2.300668670370466795e-01, 3.313374117763381310e-01, 4.496604972869221450e-01, 3.687207902652499536e-01, 8.201002814133822039e-01, 4.670770601894160823e-01, -1.926134581896268849e-01, 9.369907851671782639e-01, 2.984413596379645872e-01, -7.064273303622202738e-01, 2.051497691441440951e-01, 9.754286209973000998e-01, -9.396232098791527931e-02, -6.422704161689022362e-01, 6.523592656444457960e-01, 7.209590263419974887e-01, -5.532943858188206221e-01, -2.653597824176998077e-01, 9.430543766180654597e-01, 2.666557136831762542e-01
-4.075944153807647963e-02, -2.292001825305193044e-02, 3.085413708044397376e-04, 5.677688519840693587e-02, 1.155690171695206298e-01, 2.070852447721552997e-02, 2.979288220840415891e-01, 2.655833872149504851e-02, -3.452322723723674214e-01, 5.370077603553981005e-01, 8.667888949411454158e-01, 2.842021278685867847e-01, -2.395200518163735914e-01, 4.505184070774544969e-01, 8.483059249765020349e-01, -7.324856693210301910e-03, -1.154016032946489773e-01, 6.696735569908414121e-01, 6.492764475592872619e-01, -2.271628535616425637e-01, 1.299120849977608572e-01, 8.460312734981139116e-01, 3.446871251994222951e-01, -2.205817231600523398e-01
2.529082198981832605e-02, 4.684536371587474934e-02, 4.374075672965069272e-02, -2.528519377233371941e-04, -1.370697557505939634e-01, 6.756894980039076203e-03, 1.932825873209747733e-02, 5.043077993406514664e-02, 3.187070551034740795e-01, -3.713365537929346205e-01, 4.032372577876077724e-01, 6.263085107679448038e-01, -7.410684771435214202e-01, -5.793021820410008127e-01, 6.715481408401164920e-01, 2.602190658111370181e-01, -9.382536583698942723e-01, -1.738464408198990008e-01, 7.822118656947779636e-01, -3.133607893844637671e-01, -9.024950413240817593e-01, 3.646305344722457487e-01, 5.763036050332263072e-01, -7.642865971626783272e-01
... 99 more rows
